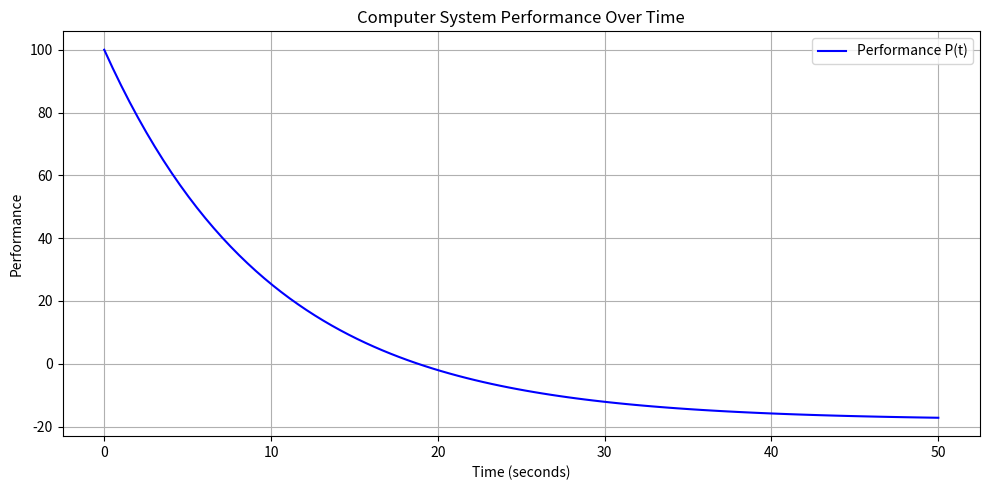

Reproduce this figure in Python.
"""
[redacted]
Packages Used: numpy, scipy, matplotlib
Approach: Solves a simplified ODE model of computer performance using ODEINT and visualizes the performance curve.
"""

import numpy as np
from scipy.integrate import odeint
import matplotlib.pyplot as plt

# Define the ODE model for performance decay
def performance_ode(P, t):
    return -0.1 * P - 1.8

def main():
    # Initial performance level
    P0 = 100

    # Time range from 0 to 50 seconds
    t = np.linspace(0, 50, 100)

    # Solve the ODE using odeint
    P = odeint(performance_ode, P0, t)

    # Plot the performance curve
    plt.figure(figsize=(10, 5))
    plt.plot(t, P, label='Performance P(t)', color='blue')
    plt.title('Computer System Performance Over Time')
    plt.xlabel('Time (seconds)')
    plt.ylabel('Performance')
    plt.grid(True)
    plt.legend()
    plt.tight_layout()
    plt.savefig("performance_plot.png")  # Save plot as image
    print("Plot saved as performance_plot.png")

if __name__ == "__main__":
    main()
